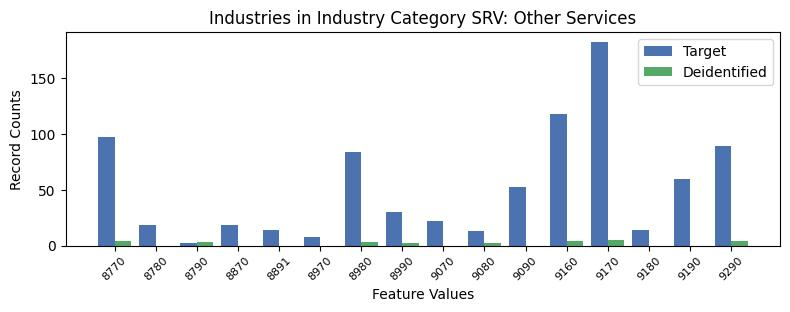

The table this chart was drawn from, first rows:
, INDP, count_target, count_deidentified
3, 8770, 97, 4.0
0, 8780, 18, 0.0
13, 8790, 2, 3.0
7, 8870, 18, 0.0
12, 8891, 14, 0.0
15, 8970, 8, 0.0
5, 8980, 84, 3.0
10, 8990, 30, 2.0
4, 9070, 22, 0.0
14, 9080, 13, 2.0
8, 9090, 52, 0.0
1, 9160, 118, 4.0
2, 9170, 182, 5.0
11, 9180, 14, 0.0
9, 9190, 60, 0.0
6, 9290, 89, 4.0
